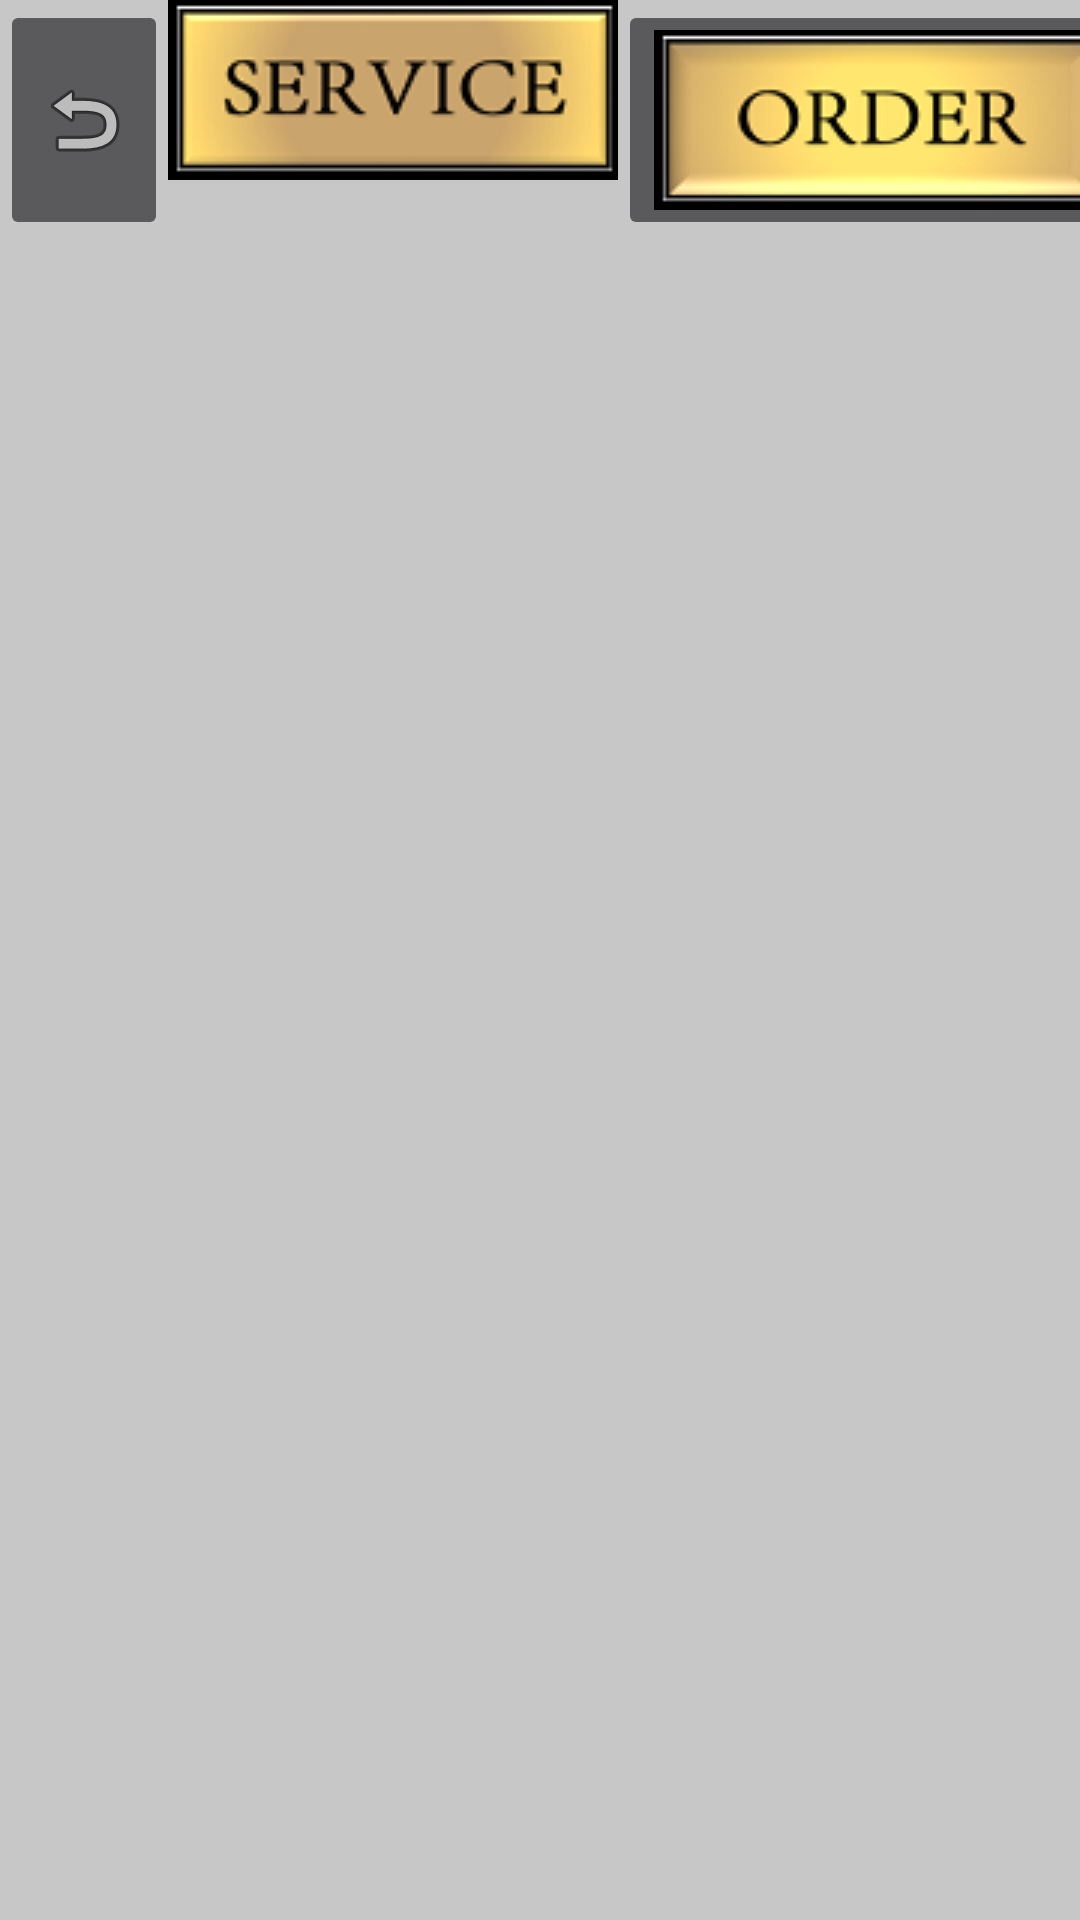

Write the Android layout XML for this screen, with the resource values it uses.
<!-- AndroidManifest.xml: application theme AppTheme -->
<!-- res/layout/activity_order_screen.xml -->
<FrameLayout xmlns:android="http://schemas.android.com/apk/res/android"
    xmlns:app="http://schemas.android.com/apk/res-auto"
    xmlns:tools="http://schemas.android.com/tools"
    android:layout_width="match_parent"
    android:layout_height="match_parent"
    android:background="#c7c7c7"
    tools:context="net.ordesk.ordesk_vivino.order_screen"
    android:id="@+id/order_framelayout">

    
    <FrameLayout android:layout_height="match_parent"
        android:layout_width="match_parent"
        android:background="#734f37"
        android:layout_marginStart="820dp">

        <ImageView
            android:layout_width="184dp"
            android:layout_height="wrap_content"
            app:srcCompat="@drawable/vivinologo"
            android:id="@+id/imageView"
            android:layout_marginStart="11dp"
            android:layout_marginTop="-30dp" />
    </FrameLayout>

    <LinearLayout
        android:layout_height="wrap_content"
        android:layout_width="820dp"
        android:weightSum="1">

        <ImageButton
            android:layout_height="match_parent"
            app:srcCompat="@android:drawable/ic_menu_revert"
            android:id="@+id/imageButton_back"
            android:layout_width="wrap_content" />

        <ImageButton
            android:layout_width="wrap_content"
            android:layout_height="wrap_content"
            app:srcCompat="@drawable/servicebtn"
            android:id="@+id/imageButton2"
            android:background="@drawable/servicebtn" />

        <ImageButton
            android:layout_width="wrap_content"
            android:layout_height="wrap_content"
            app:srcCompat="@drawable/orderbtnpush"
            android:id="@+id/imageButton3" />

        <ImageButton
            android:layout_width="wrap_content"
            android:layout_height="wrap_content"
            app:srcCompat="@drawable/paybtn"
            android:id="@+id/imageButton4" />

        <ImageButton
            android:layout_width="wrap_content"
            android:layout_height="wrap_content"
            app:srcCompat="@drawable/playbtn"
            android:id="@+id/imageButton5" />

        <Button
            android:text="Button"
            android:background="#f10707"
            android:backgroundTint="#9e9e93"
            android:backgroundTintMode="multiply"
            android:layout_width="wrap_content"
            android:layout_height="match_parent"
            android:id="@+id/button" />

    </LinearLayout>
    

</FrameLayout>
<!-- resources referenced by this layout -->
<resources>
  <!-- drawable orderbtnpush: png bitmap (drawable, 9551 bytes) -->
  <!-- drawable paybtn: png bitmap (drawable, 6365 bytes) -->
  <!-- drawable playbtn: png bitmap (drawable, 6592 bytes) -->
  <!-- drawable servicebtn: png bitmap (drawable, 8547 bytes) -->
  <!-- drawable vivinologo: png bitmap (mipmap-xhdpi, 17472 bytes) -->
  <style name="AppTheme" parent="Theme.AppCompat.NoActionBar">
          
          <item name="colorPrimary">@color/colorPrimary</item>
          <item name="colorPrimaryDark">@color/colorPrimaryDark</item>
          <item name="colorAccent">@color/colorAccent</item>
      </style>
  <color name="colorPrimary">#5f5c9c</color>
  <color name="colorPrimaryDark">#303F9F</color>
  <color name="colorAccent">#FF4081</color>
</resources>
